The GitHub repository justinmeckmann1/FS25_AAI contains a labelled image folder "food" with 2 categories: peach, pear. Examples follow, each with its label.

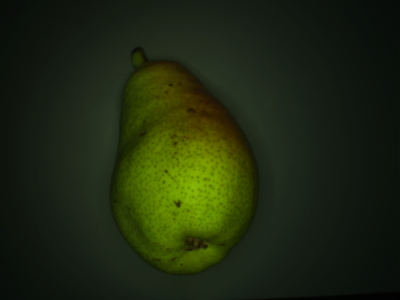
Label: pear

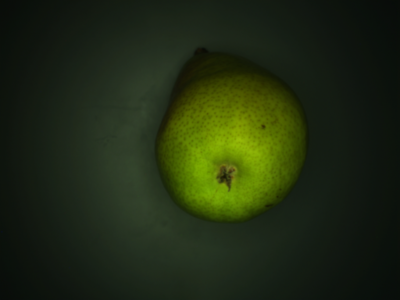
Label: pear

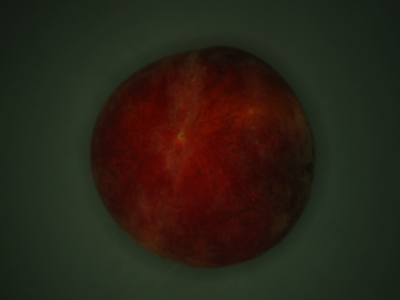
Label: peach

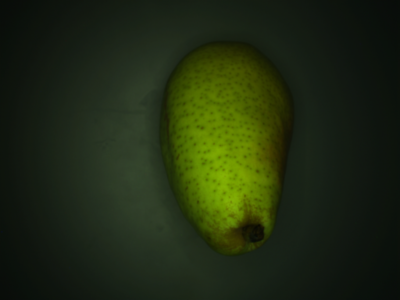
Label: pear

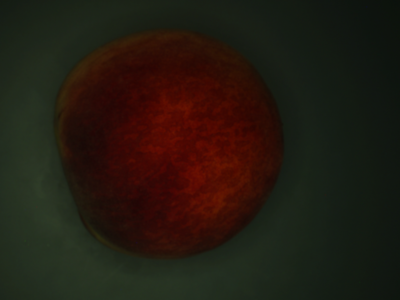
Label: peach

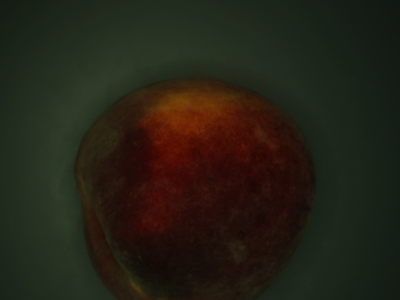
Label: peach
